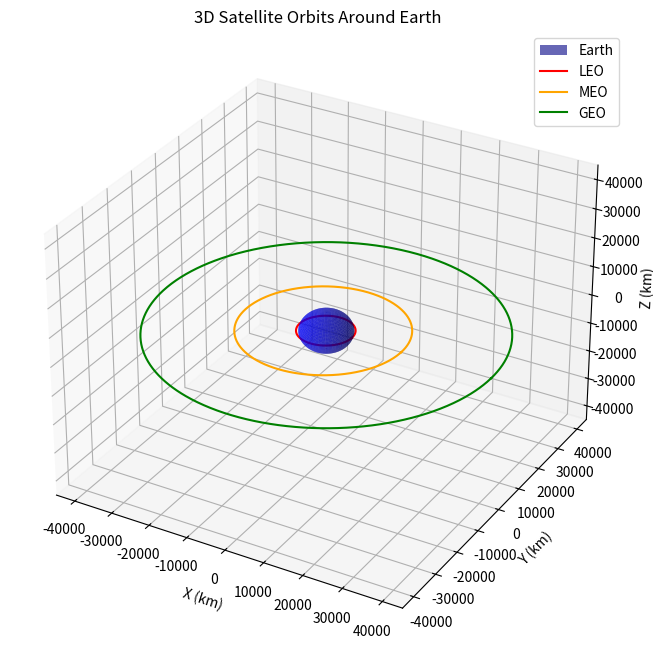

Here is the Python script that generated this plot:
import numpy as np
import matplotlib.pyplot as plt
from mpl_toolkits.mplot3d import Axes3D

# Set up the figure
fig = plt.figure(figsize=(10, 8))
ax = fig.add_subplot(111, projection='3d')

# Earth settings
earth_radius = 6371  # in km
u = np.linspace(0, 2 * np.pi, 100)
v = np.linspace(0, np.pi, 100)
x = earth_radius * np.outer(np.cos(u), np.sin(v))
y = earth_radius * np.outer(np.sin(u), np.sin(v))
z = earth_radius * np.outer(np.ones(np.size(u)), np.cos(v))
ax.plot_surface(x, y, z, color='blue', alpha=0.6, label='Earth')

# Orbital parameters for multiple orbits
orbits = [
    {"name": "LEO", "a": 6771, "e": 0.01, "color": "red"},   # 400 km altitude
    {"name": "MEO", "a": 20200, "e": 0.02, "color": "orange"}, # GPS altitude
    {"name": "GEO", "a": 42164, "e": 0.0, "color": "green"}      # Geostationary
]

theta = np.linspace(0, 2 * np.pi, 1000)

for orbit in orbits:
    a = orbit["a"]
    e = orbit["e"]
    b = a * np.sqrt(1 - e**2)
    r = (a * (1 - e**2)) / (1 + e * np.cos(theta))

    x = r * np.cos(theta) - a * e  # shift focus to Earth
    y = r * np.sin(theta)
    z = np.zeros_like(x)  # no inclination yet

    ax.plot3D(x, y, z, label=orbit["name"], color=orbit["color"])

max_radius = 45000  # bigger than biggest orbit radius
ax.set_xlim([-max_radius, max_radius])
ax.set_ylim([-max_radius, max_radius])
ax.set_zlim([-max_radius, max_radius])

# Labels and title
ax.set_xlabel("X (km)")
ax.set_ylabel("Y (km)")
ax.set_zlabel("Z (km)")
ax.set_title("3D Satellite Orbits Around Earth")
ax.legend()

plt.show()
